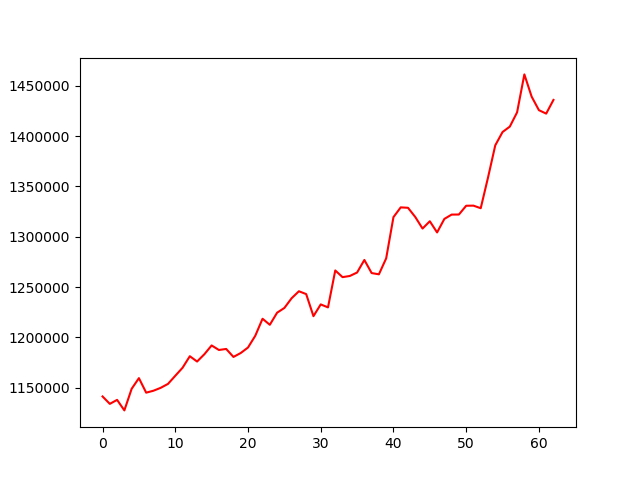

Data behind this chart, as committed beside it:
, 0
0, 1141147
1, 1133785
2, 1137747
3, 1127280
4, 1148723
5, 1159373
6, 1144919
7, 1146850
8, 1149738
9, 1153646
10, 1161704
11, 1169667
12, 1181166
13, 1175879
14, 1183138
15, 1191886
16, 1187364
17, 1188393
18, 1180458
19, 1184351
20, 1189819
21, 1201512
22, 1218433
23, 1212433
24, 1224440
25, 1229161
26, 1238851
27, 1245779
28, 1242958
29, 1220994
30, 1232702
31, 1229736
32, 1266468
33, 1259812
34, 1260979
35, 1264419
36, 1276910
37, 1263866
38, 1262633
39, 1278543
40, 1319505
41, 1329219
42, 1328792
43, 1319625
44, 1308141
45, 1315403
46, 1304280
47, 1317735
48, 1322028
49, 1322095
50, 1330830
51, 1330932
52, 1328374
53, 1358813
54, 1390929
55, 1404145
56, 1409540
57, 1423741
58, 1461463
59, 1439360
... 3 more rows
